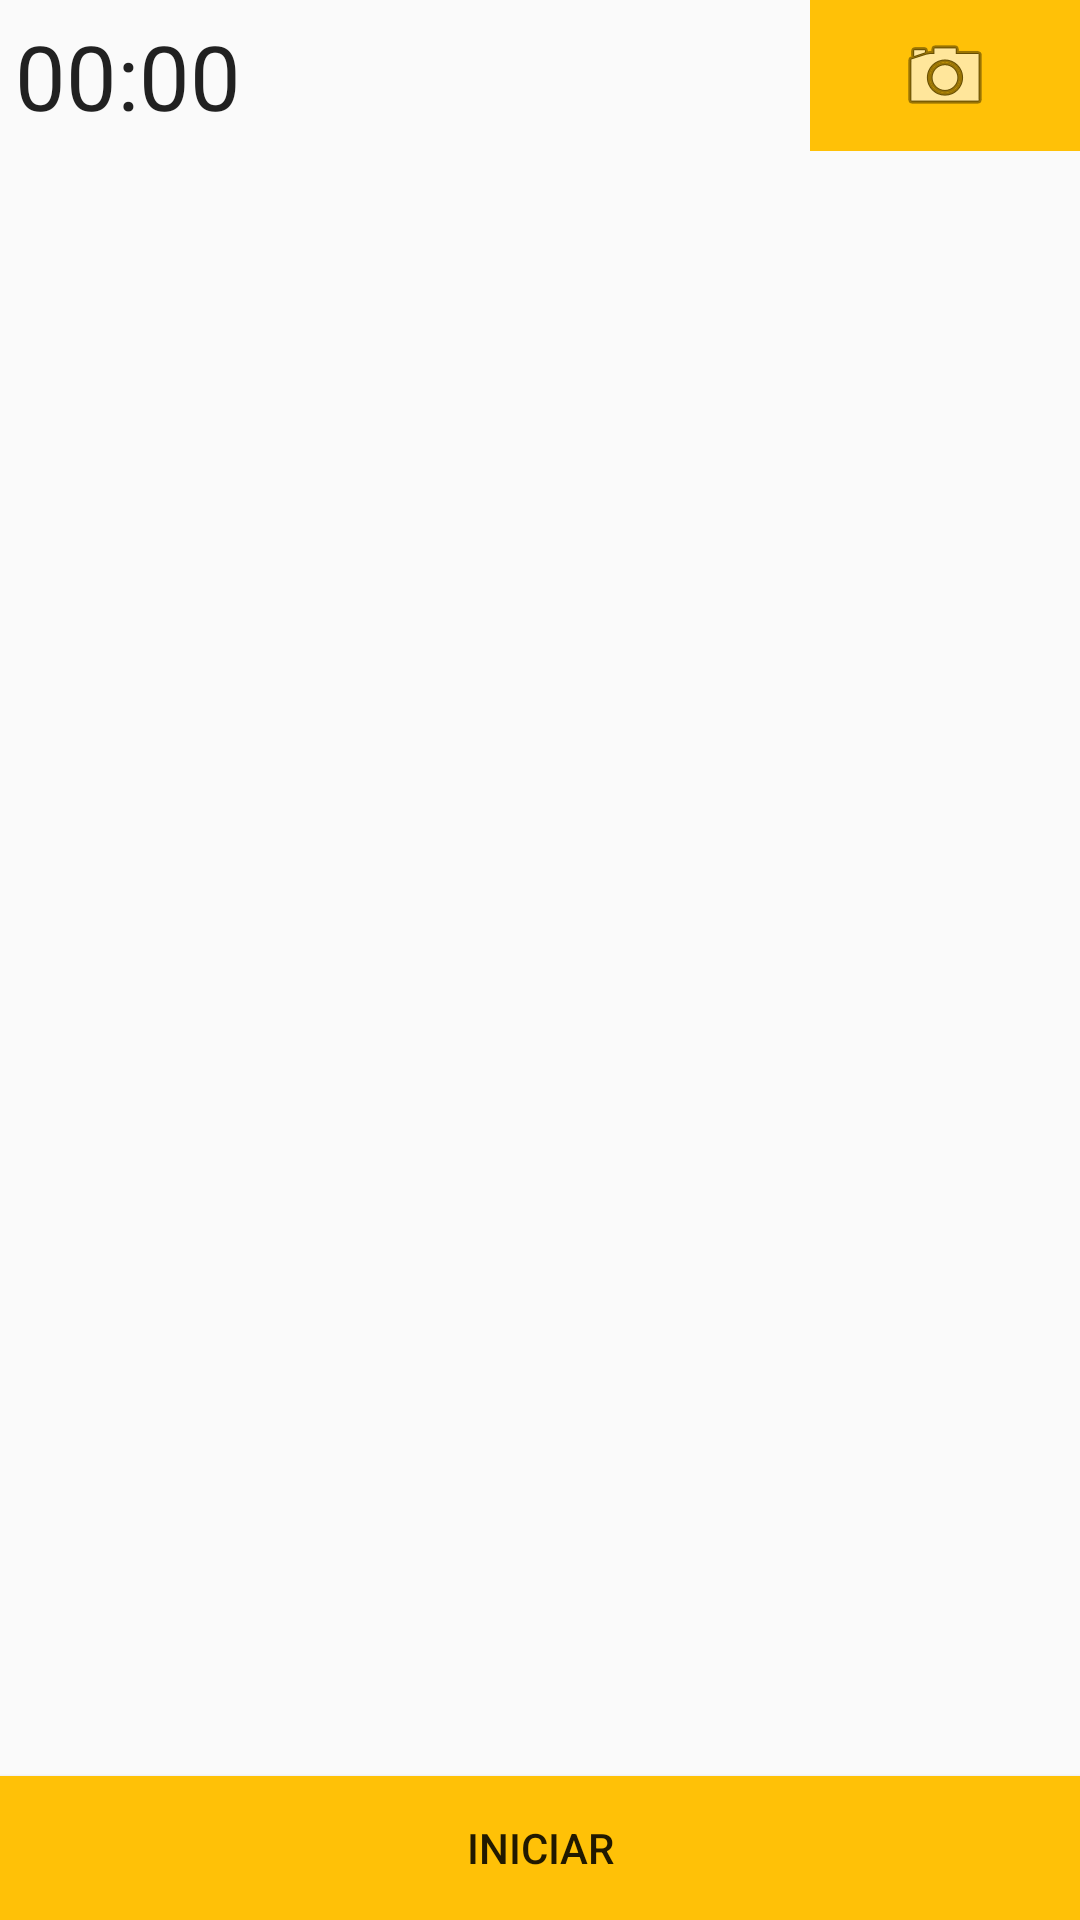

Here is an Android app screen rendered from its layout file. Give the layout XML and the strings, colors and styles it references.
<!-- AndroidManifest.xml: application theme AppTheme -->
<!-- res/layout/fragment_header_for_maps.xml -->
<FrameLayout xmlns:android="http://schemas.android.com/apk/res/android"
    xmlns:tools="http://schemas.android.com/tools"
    android:layout_width="match_parent"
    android:layout_height="match_parent"
    android:layout_weight="1"
    xmlns:app="http://schemas.android.com/apk/res-auto"
    tools:context="com.marcostoral.keepmoving.fragments.MapsEnvironmentFragment">

    
    <LinearLayout
        android:layout_width="match_parent"
        android:layout_height="wrap_content"
        android:orientation="horizontal">
    <LinearLayout
        android:layout_width="0dp"
        android:layout_height="match_parent"
        android:layout_weight="60"
        android:orientation="vertical">

        <Chronometer
            android:id="@+id/chrono"
            android:layout_width="match_parent"
            android:layout_height="wrap_content"
            android:textSize="30sp"
            android:padding="5dp"
            />

        <LinearLayout
            android:layout_width="match_parent"
            android:layout_height="match_parent"
            android:orientation="horizontal">
            <ImageView
                android:id="@+id/ivCurrentType"
                android:layout_width="wrap_content"
                android:layout_height="wrap_content"
                android:src="@drawable/running"
                />
             <TextView
                 android:text="TextView"
                 android:padding="5dp"
                 android:gravity="center_vertical"
                 android:layout_width="match_parent"
                 android:layout_height="match_parent"
                 android:id="@+id/tvCurrentDistance"
                   />

            </LinearLayout>
        </LinearLayout>

        <ImageButton
            android:layout_width="90dp"
            android:layout_height="match_parent"
            android:src="@android:drawable/ic_menu_camera"
            android:background="@color/colorAccent"
            android:id="@+id/ibWaypoint"
            android:contentDescription="@string/caputure_waypoint" />
    </LinearLayout>

    <Button
        android:text="@string/start"
        android:layout_width="match_parent"
        android:layout_height="wrap_content"
        android:id="@+id/btnStart"
        android:visibility="visible"
        android:background="@color/colorAccent"
        android:layout_gravity="bottom"
        />
    <Button
        android:text="@string/stop"
        android:layout_width="match_parent"
        android:layout_height="wrap_content"
        android:id="@+id/btnStop"
        android:visibility="invisible"
        android:background="@color/colorAccent"
        android:layout_gravity="bottom"
        />


</FrameLayout>
<!-- resources referenced by this layout -->
<resources>
  <color name="colorAccent">#ffc107</color>
  <string name="caputure_waypoint">Genera punto de interés</string>
  <string name="start">Iniciar</string>
  <string name="stop">Detener</string>
  <style name="AppTheme" parent="Theme.AppCompat.Light.DarkActionBar">
          
          <item name="colorPrimary">@color/colorPrimary</item>
          <item name="colorPrimaryDark">@color/colorPrimaryDark</item>
          <item name="colorAccent">@color/colorAccent</item>
      </style>
  <color name="colorPrimary">#795548</color>
  <color name="colorPrimaryDark">#5D4037</color>
</resources>
